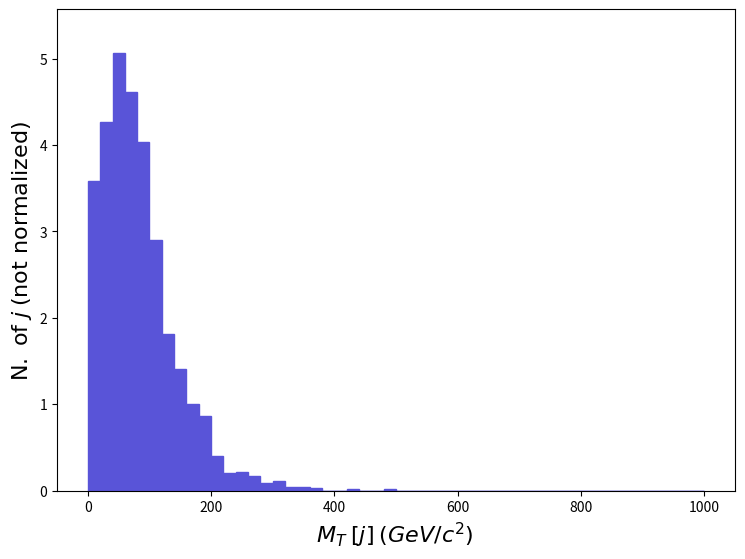

Python code for this plot: (Note: this script raises an exception after producing the figure.)
def selection_115():

    # Library import
    import numpy
    import matplotlib
    import matplotlib.pyplot   as plt
    import matplotlib.gridspec as gridspec

    # Library version
    matplotlib_version = matplotlib.__version__
    numpy_version      = numpy.__version__

    # Histo binning
    xBinning = numpy.linspace(0.0,1000.0,51,endpoint=True)

    # Creating data sequence: middle of each bin
    xData = numpy.array([10.0,30.0,50.0,70.0,90.0,110.0,130.0,150.0,170.0,190.0,210.0,230.0,250.0,270.0,290.0,310.0,330.0,350.0,370.0,390.0,410.0,430.0,450.0,470.0,490.0,510.0,530.0,550.0,570.0,590.0,610.0,630.0,650.0,670.0,690.0,710.0,730.0,750.0,770.0,790.0,810.0,830.0,850.0,870.0,890.0,910.0,930.0,950.0,970.0,990.0])

    # Creating weights for histo: y116_MT_MET_0
    y116_MT_MET_0_weights = numpy.array([3.583897,4.263601,5.066888,4.618901,4.031884,2.904192,1.807396,1.405753,1.004109,0.8650785,0.4016436,0.2008218,0.2162696,0.1699261,0.09268698,0.1081348,0.04634349,0.04634349,0.03089566,0.0,0.0,0.01544783,0.0,0.0,0.01544783,0.0,0.0,0.0,0.0,0.0,0.0,0.0,0.0,0.0,0.0,0.0,0.0,0.0,0.0,0.0,0.0,0.0,0.0,0.0,0.0,0.0,0.0,0.0,0.0,0.0])

    # Creating a new Canvas
    fig   = plt.figure(figsize=(8.75,6.25),dpi=80)
    frame = gridspec.GridSpec(1,1)
    pad   = fig.add_subplot(frame[0])

    # Creating a new Stack
    pad.hist(x=xData, bins=xBinning, weights=y116_MT_MET_0_weights,\
             label="$testset$", histtype="stepfilled", rwidth=1.0,\
             color="#5954d8", edgecolor="#5954d8", linewidth=1, linestyle="solid",\
             bottom=None, cumulative=False, density=False, align="mid", orientation="vertical")


    # Axis
    plt.rc('text',usetex=False)
    plt.xlabel(r"$M_{T}$ $[ j ]$ $(GeV/c^{2})$ ",\
               fontsize=16,color="black")
    plt.ylabel(r"$\mathrm{N.}\ \mathrm{of}\ j$ $(\mathrm{not}\ \mathrm{normalized})$",\
               fontsize=16,color="black")

    # Boundary of y-axis
    ymax=(y116_MT_MET_0_weights).max()*1.1
    ymin=0 # linear scale
    #ymin=min([x for x in (y116_MT_MET_0_weights) if x])/100. # log scale
    plt.gca().set_ylim(ymin,ymax)

    # Log/Linear scale for X-axis
    plt.gca().set_xscale("linear")
    #plt.gca().set_xscale("log",nonpositive="clip")

    # Log/Linear scale for Y-axis
    plt.gca().set_yscale("linear")
    #plt.gca().set_yscale("log",nonpositive="clip")

    # Saving the image
    plt.savefig('../../HTML/MadAnalysis5job_0/selection_115.png')
    plt.savefig('../../PDF/MadAnalysis5job_0/selection_115.png')
    plt.savefig('../../DVI/MadAnalysis5job_0/selection_115.eps')

# Running!
if __name__ == '__main__':
    selection_115()
